Run: headless pygame with SDL's dummy video driver; simulated clock (each Clock.tick advances the game by its frame time, no real sleeping); random seed 0; keys injected as events and as key.get_pressed() state; mouse plan: one left click at the window centre at the start of phase 2, then a move to the lower-right quarter at the start of phase 3.
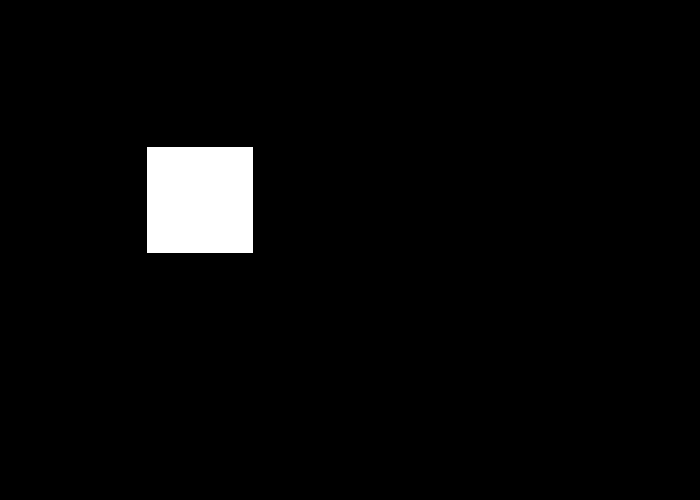
Frame 1 of 4 · flips 1–60 · no input
Frame 2 of 4 · flips 61–180 · clicked the window centre · tapped SPACE, RETURN · held RIGHT (→), D · screen unchanged from frame 1, image omitted
Frame 3 of 4 · flips 181–300 · moved the mouse to the lower-right quarter · held DOWN (↓), S · screen unchanged from frame 2, image omitted
Frame 4 of 4 · flips 301–420 · held LEFT (←), A, UP (↑), W · screen unchanged from frame 3, image omitted

The pygame program that drew these frames:

import pygame

pygame.init()

# Définir les dimensions de la fenêtre
size = (700, 500)
screen = pygame.display.set_mode(size)

# Définir les dimensions de l'objet Rect initial
rect_width = 100
rect_height = 50
rect_x = 200
rect_y = 200

# Créer une surface avec les dimensions de l'objet Rect initial
surface = pygame.Surface((rect_width, rect_height))

# Dessiner un rectangle sur la surface
rect = pygame.Rect(0, 0, rect_width, rect_height)
pygame.draw.rect(surface, (255, 255, 255), rect)

# Appliquer une rotation de 45 degrés à la surface
surface = pygame.transform.rotate(surface, 45)

# Récupérer les dimensions et les coordonnées de l'objet Rect après la rotation
new_rect = surface.get_rect()
new_rect.center = (rect_x, rect_y)

# Boucle principale
while True:
    for event in pygame.event.get():
        if event.type == pygame.QUIT:
            pygame.quit()
            exit()
        elif event.type == pygame.MOUSEBUTTONDOWN:
            # Récupérer les coordonnées de la souris
            mouse_pos = pygame.mouse.get_pos()
            # Vérifier si les coordonnées de la souris se trouvent dans le rectangle tourné
            if new_rect.collidepoint(mouse_pos):
                print("Clic détecté dans le rectangle tourné !")

    # Dessiner le rectangle tourné sur l'écran
    screen.blit(surface, new_rect)

    pygame.display.flip()
